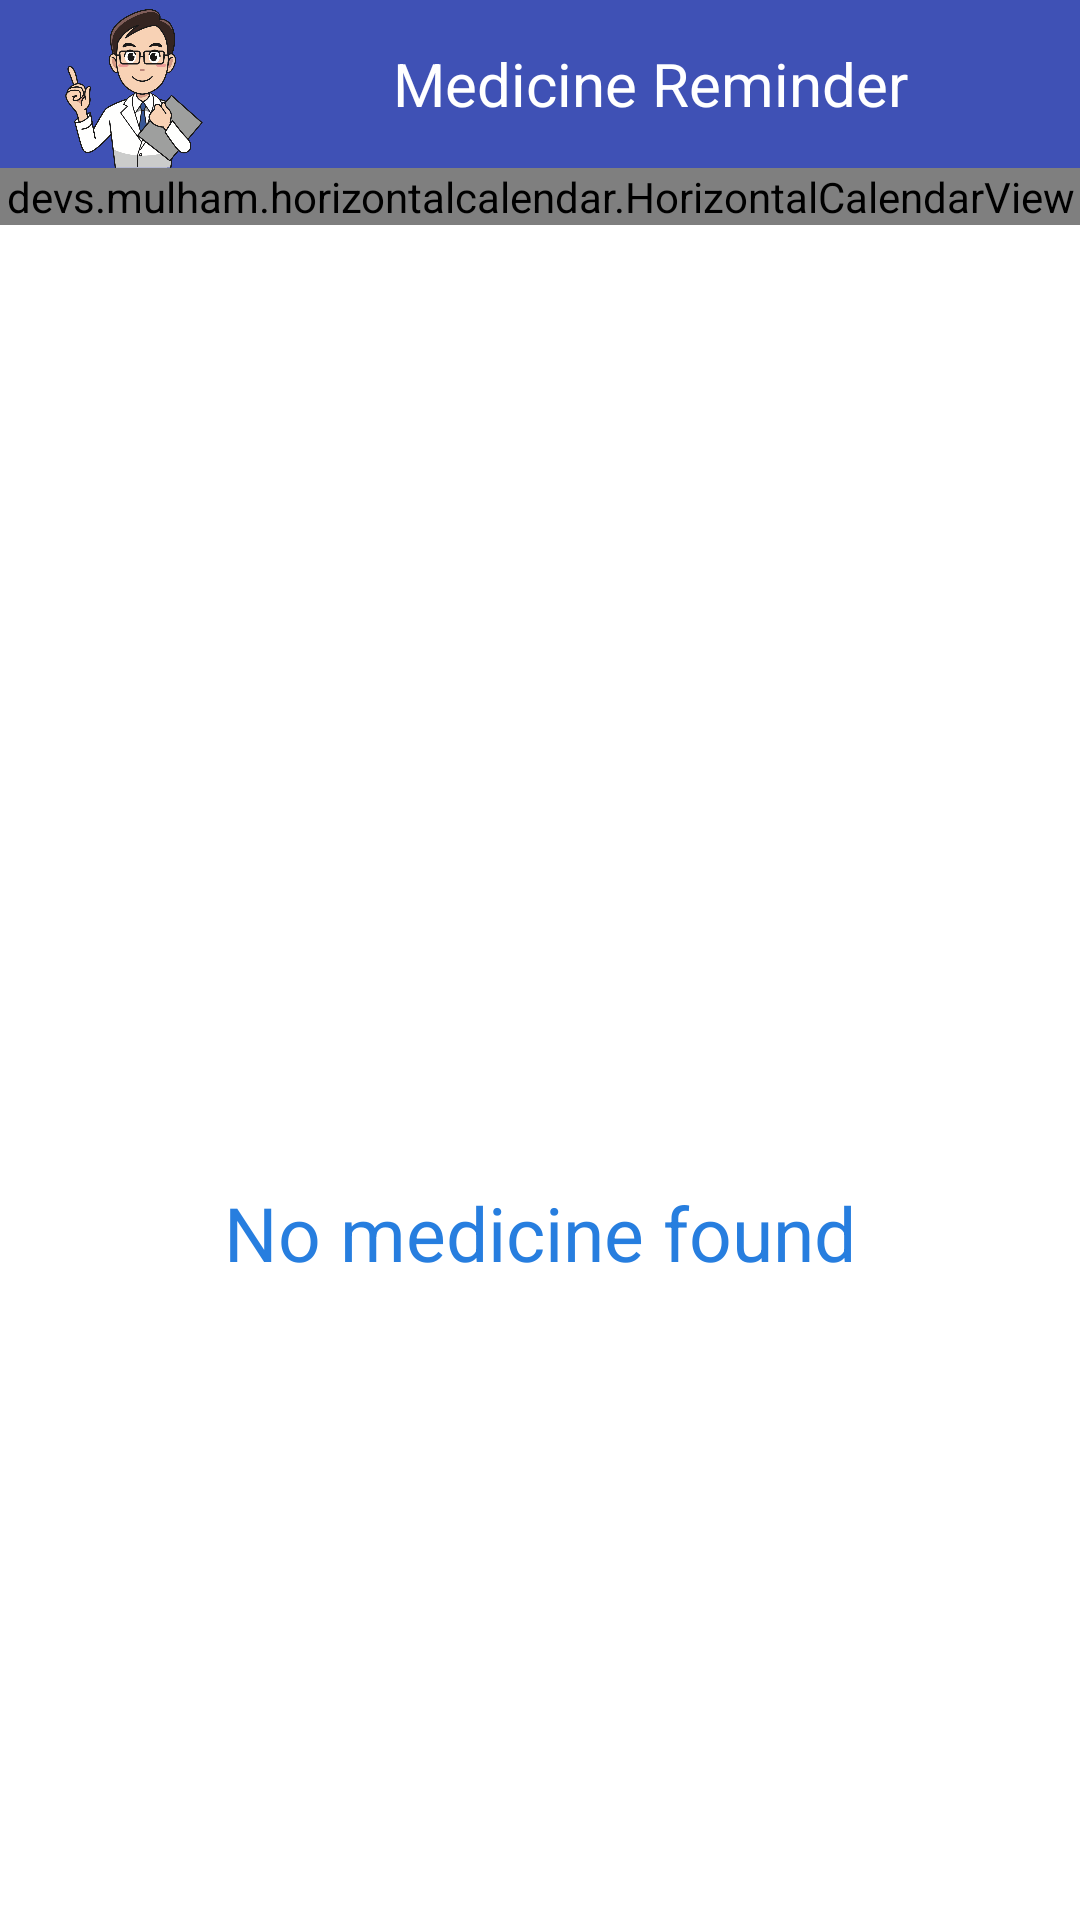

Here is an Android app screen rendered from its layout file. Give the layout XML and the strings, colors and styles it references.
<!-- AndroidManifest.xml: application theme AppTheme -->
<!-- res/layout/activity_main_pills_reminder.xml -->
<?xml version="1.0" encoding="utf-8"?>
<LinearLayout xmlns:android="http://schemas.android.com/apk/res/android"
    xmlns:app="http://schemas.android.com/apk/res-auto"
    xmlns:tools="http://schemas.android.com/tools"
    android:layout_width="match_parent"
    android:layout_height="match_parent"
    android:background="#FFFFFF"
    android:orientation="vertical"
    tools:context=".reminder.activity.MainActivityPillsReminder">

    <androidx.appcompat.widget.Toolbar
        android:id="@+id/Toolbar"
        android:theme="@style/MyToolbarStyle"
        android:layout_width="match_parent"
        android:layout_height="?attr/actionBarSize"
        android:background="@color/colorPrimary"
        app:popupTheme="@style/Theme.AppCompat.NoActionBar">

        <LinearLayout
            android:layout_width="match_parent"
            android:layout_height="?attr/actionBarSize"
            android:orientation="horizontal">

            <LinearLayout
                android:layout_width="0dp"
                android:layout_height="match_parent"
                android:layout_marginTop="3dp"
                android:layout_marginBottom="0dp"
                android:layout_weight="2"
                android:orientation="vertical">

                <ImageView
                    android:layout_width="match_parent"
                    android:layout_height="0dp"
                    android:layout_weight="2"
                    android:gravity="left"
                    android:src="@drawable/doctor" />

            </LinearLayout>

            <TextView
                android:layout_width="0dp"
                android:layout_height="match_parent"
                android:layout_weight="10"
                android:gravity="center"
                android:text="@string/title"
                android:textColor="@color/WHITE"
                android:textSize="20sp" />

        </LinearLayout>

    </androidx.appcompat.widget.Toolbar>

    <devs.mulham.horizontalcalendar.HorizontalCalendarView
        android:id="@+id/calendarView"
        android:layout_width="match_parent"
        android:layout_height="wrap_content"
        android:background="@color/blue"
        app:textColorNormal="@color/WHITE"
        app:textColorSelected="@color/meColor"
        app:textSizeDayName="12sp"
        app:textSizeDayNumber="14sp"
        app:textSizeMonthName="12sp" />

    <TextView
        android:id="@+id/Time"
        android:layout_width="match_parent"
        android:layout_height="wrap_content"
        android:textColor="@color/black2"/>

    <androidx.recyclerview.widget.RecyclerView
        android:id="@+id/MedicineRV"
        android:layout_width="wrap_content"
        android:layout_height="wrap_content"
        android:orientation="horizontal"
        />

    <LinearLayout
        android:id="@+id/NoMedicineLayout"
        android:layout_width="match_parent"
        android:layout_height="wrap_content"
        android:gravity="center"
        android:orientation="vertical">

        <ImageView
            android:layout_width="300dp"
            android:layout_height="300dp"
            android:src="@drawable/meds" />

        <TextView
            android:layout_width="match_parent"
            android:layout_height="match_parent"
            android:gravity="center"
            android:text="@string/no_medicine_found"
            android:textColor="@color/blue"
            android:textSize="25sp" />

    </LinearLayout>

    <LinearLayout
        android:id="@+id/MainFragmentLayout"
        android:layout_width="match_parent"
        android:layout_height="match_parent"
        android:orientation="vertical">

    </LinearLayout>


</LinearLayout>
<!-- resources referenced by this layout -->
<resources>
  <color name="WHITE">#FFFFFF</color>
  <color name="black2">#000000</color>
  <color name="blue">#277edf</color>
  <color name="colorPrimary">#3F51B5</color>
  <color name="meColor">#57bfe1</color>
  <!-- drawable doctor: png bitmap (drawable, 88892 bytes) -->
  <string name="no_medicine_found">No medicine found</string>
  <string name="title">Medicine Reminder</string>
  <style name="MyToolbarStyle" parent="ThemeOverlay.AppCompat.ActionBar">
  
          <item name="android:textColorPrimary">@color/WHITE</item>
  
          
          
  
          
          <item name="android:actionMenuTextColor">@color/WHITE</item>
          
          <item name="android:textColorSecondary">@color/WHITE</item>
      </style>
  <style name="AppTheme" parent="Theme.AppCompat.Light.DarkActionBar">
          
          <item name="colorPrimary">@color/colorPrimary</item>
          <item name="colorPrimaryDark">@color/colorPrimaryDark</item>
          <item name="colorAccent">@color/colorAccent</item>
      </style>
  <color name="colorPrimaryDark">#303F9F</color>
  <color name="colorAccent">#FF4088</color>
</resources>
